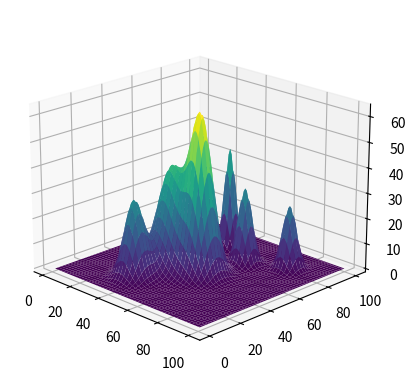

Write Python code to recreate this figure.
import numpy as np
import matplotlib.pyplot as plt
from mpl_toolkits.mplot3d import Axes3D
from scipy.interpolate import griddata


def defMap(mapRange):
    # 初始化地形信息
    N = 6  # 山峰个数
    peaksInfo = []  # 初始化山峰特征信息列表
    x = [0.35, 0.4, 0.55, 0.6, 0.4, 0.8]
    y = [0.2, 0.4, 0.45, 0.7, 0.8, 0.8]
    z = [0.3, 0.4, 0.6, 0.3, 0.4, 0.25]
    r = [0.7, 1, 0.8, 0.5, 0.4, 0.5]

    # 随机生成N个山峰的特征参数
    for i in range(N):
        peak = {}
        peak['center'] = [mapRange[0] * x[i], mapRange[1] * y[i]]
        peak['height'] = mapRange[2] * z[i]
        peak['range'] = np.multiply(mapRange, 0.1 * r[i])
        peaksInfo.append(peak)

    # 计算山峰曲面值
    peakData = np.zeros((mapRange[0], mapRange[1]))
    for x in range(mapRange[0]):
        for y in range(mapRange[1]):
            total_sum = 0
            for k in range(N):
                h_i = peaksInfo[k]['height']
                x_i = peaksInfo[k]['center'][0]
                y_i = peaksInfo[k]['center'][1]
                x_si = peaksInfo[k]['range'][0]
                y_si = peaksInfo[k]['range'][1]
                total_sum += h_i * np.exp(-((x - x_i) / x_si) ** 2 - ((y - y_i) / y_si) ** 2)
            peakData[x, y] = total_sum

    # 构造曲面网格，用于插值判断路径是否与山峰交涉
    x = np.repeat(np.arange(1, mapRange[0] + 1).reshape(-1, 1), mapRange[1], axis=1)
    y = np.tile(np.arange(1, mapRange[1] + 1).reshape(1, -1), (mapRange[0], 1))
    peakData = peakData.flatten()
    X, Y = np.meshgrid(np.linspace(np.min(x), np.max(x), 100), np.linspace(np.min(y), np.max(y), 100))
    Z = griddata((x.flatten(), y.flatten()), peakData, (X, Y), method='linear')

    return X, Y, Z


mapRange = [100, 100, 100]
X, Y, Z = defMap(mapRange)

fig = plt.figure()
ax = fig.add_subplot(111, projection='3d')
ax.plot_surface(X, Y, Z, cmap='viridis')
ax.view_init(elev=20, azim=-45)  # 设置视角 ax.dist = 10 # 设置观察者与图像中心的距离


def on_mouse_move(event):
    if event.inaxes == ax:
        ax.view_init(elev=ax.elev + (event.ydata - event.y) / 2, azim=ax.azim + (event.x - event.xdata) / 2)
        fig.canvas.draw()
fig.canvas.mpl_connect('motion_notify_event', on_mouse_move)
plt.show()
#
# # 绘制3D图像
# fig = plt.figure()
# ax = fig.add_subplot(111, projection='3d')
# ax.plot_surface(X, Y, Z, cmap='viridis')
#
# # 添加交互功能
# ax.view_init(elev=20, azim=-45)  # 设置视角
# ax.dist = 10  # 设置观察者与图像中心的距离
#
# def on_mouse_move(event):
#     if event.inaxes == ax:
#         ax.view_init(elev=ax.elev + (event.ydata - event.y) / 2, azim=ax.azim + (event.x - event.xdata) / 2)
#         fig.canvas.draw()
#
# fig.canvas.mpl_connect('motion_notify_event', on_mouse_move)
#
# plt.show()